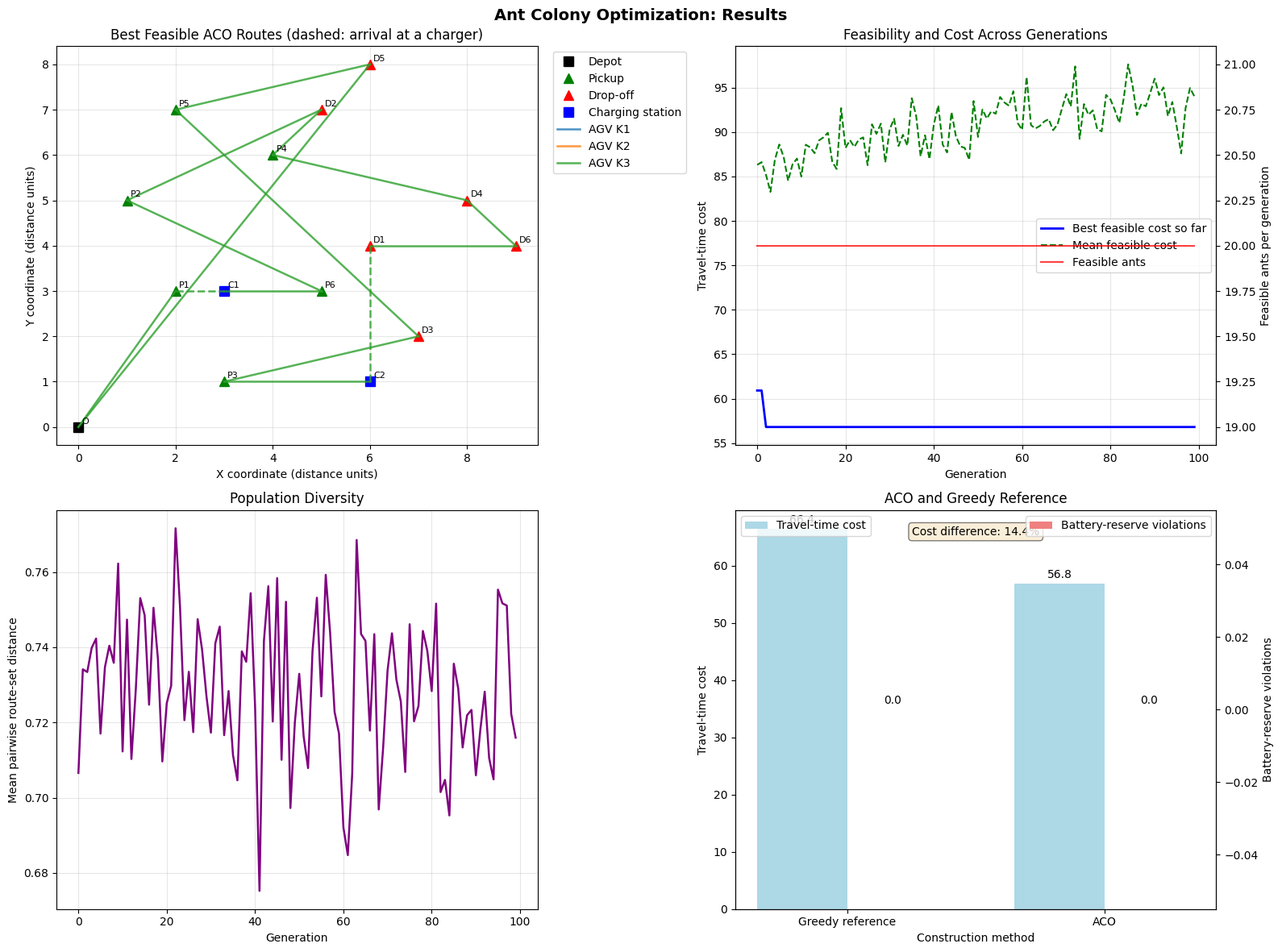
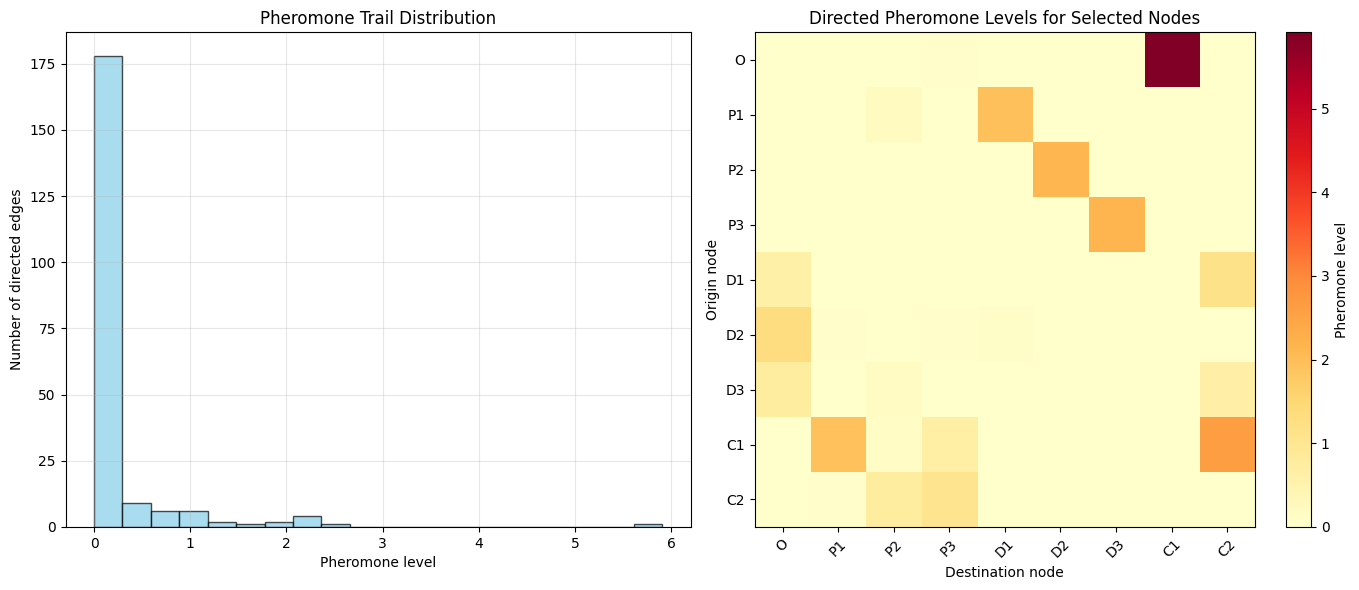

Here is the Python script that generated these plots, in order:
# Import the libraries used by the ACO implementation and its visualizations.
import random
import time
from dataclasses import dataclass
from typing import Dict, List, Tuple

import matplotlib.pyplot as plt
import numpy as np
import seaborn as sns

# Fixed seeds make the stochastic construction reproducible in a given environment.
np.random.seed(42)
random.seed(42)

plt.style.use("default")
sns.set_palette("husl")

@dataclass
class Task:
    """A transport task with pickup, delivery, and scheduling attributes."""

    id: str
    pickup: str
    dropoff: str
    time_window: Tuple[float, float]
    service_time: float
    priority: float = 1.0
    deadline: float = float("inf")


@dataclass
class AGV:
    """AGV specifications; this model uses the battery fields."""

    id: str
    battery_capacity: float
    battery_min: float
    initial_battery: float
    speed: float = 1.0


@dataclass
class ChargingStation:
    """Charging-station attributes; charging duration is out of scope."""

    id: str
    charging_rate: float


@dataclass
class Location:
    """A terminal location represented by planar coordinates."""

    id: str
    x: float
    y: float

    def distance_to(self, other: "Location") -> float:
        """Return Euclidean distance, the geometry used for travel data."""
        return float(np.hypot(self.x - other.x, self.y - other.y))


@dataclass
class AntSolution:
    """Routes and evaluation metrics for one ant's candidate solution."""

    routes: Dict[str, List[str]]
    cost: float
    feasible: bool
    battery_violations: int
    time_violations: int


@dataclass
class PheromoneInfo:
    """Pheromone trail values and their update parameters."""

    trails: Dict[Tuple[str, str], float]
    evaporation_rate: float = 0.1
    deposition_constant: float = 1.0

# Define the terminal locations used by the example instance.
locations = {
    "O": Location("O", 0, 0),
    "P1": Location("P1", 2, 3),
    "D1": Location("D1", 6, 4),
    "P2": Location("P2", 1, 5),
    "D2": Location("D2", 5, 7),
    "P3": Location("P3", 3, 1),
    "D3": Location("D3", 7, 2),
    "P4": Location("P4", 4, 6),
    "D4": Location("D4", 8, 5),
    "P5": Location("P5", 2, 7),
    "D5": Location("D5", 6, 8),
    "P6": Location("P6", 5, 3),
    "D6": Location("D6", 9, 4),
    "C1": Location("C1", 3, 3),
    "C2": Location("C2", 6, 1),
}

# Task scheduling attributes are retained as data, but are outside this model's scope.
tasks = [
    Task("T1", "P1", "D1", (0, 30), 2.0, priority=1.0, deadline=35),
    Task("T2", "P2", "D2", (5, 25), 1.5, priority=0.8, deadline=30),
    Task("T3", "P3", "D3", (10, 40), 2.5, priority=1.2, deadline=45),
    Task("T4", "P4", "D4", (15, 35), 1.8, priority=0.9, deadline=40),
    Task("T5", "P5", "D5", (8, 32), 2.2, priority=1.1, deadline=38),
    Task("T6", "P6", "D6", (12, 42), 1.6, priority=0.7, deadline=48),
]

agvs = [
    AGV("K1", 100.0, 20.0, 100.0, speed=1.0),
    AGV("K2", 120.0, 25.0, 120.0, speed=1.2),
    AGV("K3", 90.0, 15.0, 90.0, speed=0.9),
]

charging_stations = [
    ChargingStation("C1", 8.0),
    ChargingStation("C2", 12.0),
]


def calculate_matrices(locations):
    """Build symmetric travel-time and energy matrices from Euclidean distance."""
    travel_times = {}
    energy_consumption = {}

    for loc1_id, loc1 in locations.items():
        for loc2_id, loc2 in locations.items():
            distance = loc1.distance_to(loc2)
            travel_times[(loc1_id, loc2_id)] = distance
            energy_consumption[(loc1_id, loc2_id)] = 1.2 * distance

    return travel_times, energy_consumption


travel_times, energy_consumption = calculate_matrices(locations)

print("ACO problem setup:")
print(f"Tasks: {len(tasks)}")
print(f"AGVs: {len(agvs)}")
print(f"Charging stations: {len(charging_stations)}")
print(f"Locations: {list(locations)}")

print("\nTask attributes:")
for task in tasks:
    print(
        f"  {task.id}: priority={task.priority:.1f}, "
        f"deadline={task.deadline}, time window={task.time_window}"
    )

class AGVAntColonyOptimizer:
    """Construct AGV routes with ACO and evaluate battery feasibility."""

    def __init__(
        self,
        locations,
        travel_times,
        energy_consumption,
        charging_stations,
        agvs,
        tasks,
        num_ants=20,
        generations=100,
        alpha=1.0,
        beta=2.0,
        rho=0.1,
        q=1.0,
    ):
        self.locations = locations
        self.travel_times = travel_times
        self.energy_consumption = energy_consumption
        self.charging_stations = charging_stations
        self.agvs = agvs
        self.tasks = tasks

        self.num_ants = num_ants
        self.generations = generations
        self.alpha = alpha
        self.beta = beta
        self.rho = rho
        self.q = q

        self.nodes = ["O"]
        for task in tasks:
            self.nodes.extend([task.pickup, task.dropoff])
        self.nodes.extend(station.id for station in charging_stations)

        self.pheromone = self.initialize_pheromones()
        self.heuristic = self.calculate_heuristic_info()

        self.best_solution = None
        self.best_cost = float("inf")
        self.convergence_history = []
        self.diversity_history = []

    def initialize_pheromones(self):
        """Give every directed non-self edge the same initial trail level."""
        initial_level = 1.0 / len(self.nodes)
        return {
            (i, j): initial_level
            for i in self.nodes
            for j in self.nodes
            if i != j
        }

    def calculate_heuristic_info(self):
        """Favor edges with lower travel-time-plus-energy heuristic cost."""
        heuristic = {}
        for i in self.nodes:
            for j in self.nodes:
                if i == j:
                    continue
                travel_time = self.travel_times.get((i, j), float("inf"))
                energy = self.energy_consumption.get((i, j), float("inf"))
                if np.isfinite(travel_time) and np.isfinite(energy):
                    heuristic[(i, j)] = 1.0 / (travel_time + 0.1 * energy)
                else:
                    heuristic[(i, j)] = 0.0
        return heuristic

    def calculate_transition_probability(
        self, current_node, next_node, visited_nodes, agv, current_battery
    ):
        """Return an unnormalized ACO weight for an eligible move."""
        if next_node in visited_nodes:
            return 0.0

        tau = self.pheromone.get((current_node, next_node), 0.0)
        eta = self.heuristic.get((current_node, next_node), 0.0)
        energy_needed = self.energy_consumption.get(
            (current_node, next_node), float("inf")
        )

        battery_factor = 1.0
        if current_battery - energy_needed < agv.battery_min:
            battery_factor = 0.1
            if next_node in {station.id for station in self.charging_stations}:
                battery_factor = 5.0

        return (tau**self.alpha) * (eta**self.beta) * battery_factor

    def construct_ant_solution(self, ant_id):
        """Randomly assign tasks, then construct one route per AGV."""
        routes = {agv.id: ["O"] for agv in self.agvs}
        task_assignments = {
            task.id: random.choice(self.agvs).id for task in self.tasks
        }

        total_cost = 0.0
        total_violations = 0
        for agv in self.agvs:
            assigned_tasks = [
                task
                for task in self.tasks
                if task_assignments[task.id] == agv.id
            ]
            route = self.build_agv_route(agv, assigned_tasks)
            routes[agv.id] = route
            route_cost, violations = self.evaluate_route(route, agv)
            total_cost += route_cost
            total_violations += violations

        return AntSolution(
            routes=routes,
            cost=total_cost,
            feasible=(total_violations == 0),
            battery_violations=total_violations,
            time_violations=0,
        )

    def build_agv_route(self, agv, tasks):
        """Build a precedence-respecting route with optional charging stops."""
        route = ["O"]
        current_node = "O"
        current_battery = agv.initial_battery
        visited_nodes = {"O"}
        picked_up_tasks = set()
        remaining_tasks = {task.id: task for task in tasks}

        while remaining_tasks:
            # A drop-off becomes eligible only after its own pickup is visited.
            eligible_task_nodes = []
            for task in remaining_tasks.values():
                if task.id in picked_up_tasks:
                    eligible_task_nodes.append(task.dropoff)
                else:
                    eligible_task_nodes.append(task.pickup)

            candidates = list(eligible_task_nodes)
            candidates.extend(
                station.id
                for station in self.charging_stations
                if station.id not in visited_nodes
            )
            weights = {
                node: self.calculate_transition_probability(
                    current_node, node, visited_nodes, agv, current_battery
                )
                for node in candidates
            }
            total_weight = sum(weights.values())

            if total_weight > 0.0:
                selected = random.random() * total_weight
                cumulative_weight = 0.0
                next_node = candidates[-1]
                for node in candidates:
                    cumulative_weight += weights[node]
                    if selected <= cumulative_weight:
                        next_node = node
                        break
            else:
                # This fallback keeps construction defined if all weights vanish.
                next_node = random.choice(candidates)

            route.append(next_node)
            visited_nodes.add(next_node)
            current_battery -= self.energy_consumption.get(
                (current_node, next_node), 0.0
            )

            station_ids = {station.id for station in self.charging_stations}
            if next_node in station_ids:
                current_battery = agv.battery_capacity
            else:
                task = next(
                    task
                    for task in remaining_tasks.values()
                    if next_node in (task.pickup, task.dropoff)
                )
                if next_node == task.pickup:
                    picked_up_tasks.add(task.id)
                else:
                    del remaining_tasks[task.id]

            current_node = next_node

        route.append("O")
        return route

    def evaluate_route(self, route, agv):
        """Sum travel time and count reserve violations on every travel leg."""
        if len(route) < 2:
            return 0.0, 0

        total_cost = 0.0
        current_battery = agv.initial_battery
        violations = 0
        station_ids = {station.id for station in self.charging_stations}

        for from_node, to_node in zip(route[:-1], route[1:]):
            total_cost += self.travel_times.get((from_node, to_node), 0.0)
            current_battery -= self.energy_consumption.get(
                (from_node, to_node), 0.0
            )

            # Check arrival reserve before charging can restore the battery.
            if current_battery < agv.battery_min:
                violations += 1
            if to_node in station_ids:
                current_battery = agv.battery_capacity

        return total_cost, violations

    def update_pheromones(self, ant_solutions):
        """Evaporate trails, then reinforce edges in feasible solutions."""
        for edge in self.pheromone:
            self.pheromone[edge] *= 1.0 - self.rho

        for solution in ant_solutions:
            if solution.feasible and solution.cost > 0.0:
                deposit = self.q / solution.cost
                for route in solution.routes.values():
                    for edge in zip(route[:-1], route[1:]):
                        if edge in self.pheromone:
                            self.pheromone[edge] += deposit

    def calculate_solution_diversity(self, ant_solutions):
        """Return mean pairwise route-set distance in the ant population."""
        if len(ant_solutions) < 2:
            return 0.0

        distances = []
        for i in range(len(ant_solutions)):
            for j in range(i + 1, len(ant_solutions)):
                distances.append(
                    self.calculate_solution_distance(
                        ant_solutions[i], ant_solutions[j]
                    )
                )
        return float(np.mean(distances))

    def calculate_solution_distance(self, sol1, sol2):
        """Compare solutions by the node sets used on corresponding AGVs."""
        if not self.agvs:
            return 0.0

        distance = 0.0
        for agv in self.agvs:
            route1 = sol1.routes.get(agv.id, [])
            route2 = sol2.routes.get(agv.id, [])
            set1 = set(route1)
            set2 = set(route2)
            denominator = max(len(set1), len(set2))
            if denominator:
                distance += len(set1.symmetric_difference(set2)) / denominator
        return distance / len(self.agvs)

    def optimize(self):
        """Run the ACO construction, evaluation, and pheromone-update loop."""
        print(
            f"Starting ACO with {self.num_ants} ants "
            f"for {self.generations} generations..."
        )

        for generation in range(self.generations):
            ant_solutions = [
                self.construct_ant_solution(ant_id)
                for ant_id in range(self.num_ants)
            ]
            feasible_solutions = [
                solution for solution in ant_solutions if solution.feasible
            ]

            if feasible_solutions:
                generation_best = min(
                    feasible_solutions, key=lambda solution: solution.cost
                )
                if generation_best.cost < self.best_cost:
                    self.best_solution = generation_best
                    self.best_cost = generation_best.cost
                average_cost = float(
                    np.mean([solution.cost for solution in feasible_solutions])
                )
            else:
                average_cost = float("nan")

            self.update_pheromones(ant_solutions)
            diversity = self.calculate_solution_diversity(ant_solutions)
            self.convergence_history.append(
                {
                    "generation": generation,
                    "best_cost": self.best_cost,
                    "avg_cost": average_cost,
                    "feasible_count": len(feasible_solutions),
                }
            )
            self.diversity_history.append(diversity)

            if (generation + 1) % 20 == 0:
                average_text = (
                    f"{average_cost:.2f}"
                    if np.isfinite(average_cost)
                    else "not available"
                )
                best_text = (
                    f"{self.best_cost:.2f}"
                    if self.best_solution is not None
                    else "not available"
                )
                print(
                    f"  Generation {generation + 1:3d}: "
                    f"best={best_text}, average feasible cost={average_text}, "
                    f"feasible={len(feasible_solutions)}/{self.num_ants}"
                )

        if self.best_solution is None:
            print("ACO completed without finding a feasible solution.")
        else:
            print(f"ACO completed. Best feasible cost: {self.best_cost:.2f}")

        return (
            self.best_solution,
            self.convergence_history,
            self.diversity_history,
        )

aco = AGVAntColonyOptimizer(
    locations=locations,
    travel_times=travel_times,
    energy_consumption=energy_consumption,
    charging_stations=charging_stations,
    agvs=agvs,
    tasks=tasks,
    num_ants=20,
    generations=100,
    alpha=1.0,
    beta=2.0,
    rho=0.1,
    q=1.0,
)

start_time = time.time()
best_solution, convergence_history, diversity_history = aco.optimize()
computation_time = time.time() - start_time
print(f"\nACO run time: {computation_time:.2f} seconds")

print("\n" + "=" * 60)
print("BEST FEASIBLE ACO SOLUTION")
print("=" * 60)

if best_solution is not None:
    print(f"Total travel-time cost: {best_solution.cost:.2f}")
    print(f"Feasible: {best_solution.feasible}")
    print(f"Battery-reserve violations: {best_solution.battery_violations}")

    for agv_id, route in best_solution.routes.items():
        if len(route) > 2:
            agv = next(vehicle for vehicle in agvs if vehicle.id == agv_id)
            route_cost, violations = aco.evaluate_route(route, agv)
            print(f"\nAGV {agv_id}:")
            print(f"  Route: {' -> '.join(route)}")
            print(f"  Travel-time cost: {route_cost:.2f}")
            print(f"  Battery-reserve violations: {violations}")

    # Confirm complete task coverage and pickup-before-drop-off precedence.
    task_nodes = [node for route in best_solution.routes.values() for node in route]
    for task in tasks:
        assert task_nodes.count(task.pickup) == 1
        assert task_nodes.count(task.dropoff) == 1
        assigned_route = next(
            route
            for route in best_solution.routes.values()
            if task.pickup in route
        )
        assert assigned_route.index(task.pickup) < assigned_route.index(task.dropoff)

    # Confirm that the reported objective equals the sum of evaluated route costs.
    evaluated_total = sum(
        aco.evaluate_route(
            route, next(vehicle for vehicle in agvs if vehicle.id == agv_id)
        )[0]
        for agv_id, route in best_solution.routes.items()
    )
    assert np.isclose(evaluated_total, best_solution.cost)
else:
    print("No feasible solution was found in this run.")

def compare_with_heuristic(
    travel_times, energy_consumption, agvs, tasks, aco, best_solution
):
    """Compare ACO with a simple sequential greedy reference construction."""
    print("\n" + "=" * 60)
    print("COMPARISON WITH SIMPLE GREEDY REFERENCE")
    print("=" * 60)

    class SimpleHeuristic:
        """Append each task's pickup and drop-off to the least-cost AGV."""

        def __init__(self, travel_times, energy_consumption, agvs):
            self.travel_times = travel_times
            self.energy_consumption = energy_consumption
            self.agvs = agvs

        def solve(self, tasks):
            routes = {agv.id: ["O"] for agv in self.agvs}
            for task in tasks:
                best_agv = min(
                    self.agvs,
                    key=lambda agv: (
                        self.travel_times.get(("O", task.pickup), 0.0)
                        + self.travel_times.get(
                            (task.pickup, task.dropoff), 0.0
                        )
                        + self.travel_times.get((task.dropoff, "O"), 0.0)
                    ),
                )
                routes[best_agv.id].extend([task.pickup, task.dropoff])

            for route in routes.values():
                if len(route) > 1:
                    route.append("O")
            return routes

    heuristic = SimpleHeuristic(travel_times, energy_consumption, agvs)
    heuristic_routes = heuristic.solve(tasks)
    heuristic_cost = 0.0
    heuristic_violations = 0

    for agv_id, route in heuristic_routes.items():
        if len(route) > 2:
            agv = next(vehicle for vehicle in agvs if vehicle.id == agv_id)
            cost, violations = aco.evaluate_route(route, agv)
            heuristic_cost += cost
            heuristic_violations += violations

    print("Simple greedy reference:")
    print(f"  Total travel-time cost: {heuristic_cost:.2f}")
    print(f"  Battery-reserve violations: {heuristic_violations}")

    if best_solution is None:
        print("\nACO: no feasible solution was found.")
        aco_cost = float("nan")
        aco_violations = float("nan")
        cost_improvement = float("nan")
        violation_reduction = float("nan")
    else:
        aco_cost = best_solution.cost
        aco_violations = best_solution.battery_violations
        print("\nBest feasible ACO solution:")
        print(f"  Total travel-time cost: {aco_cost:.2f}")
        print(f"  Battery-reserve violations: {aco_violations}")

        cost_improvement = (
            100.0 * (heuristic_cost - aco_cost) / heuristic_cost
            if heuristic_cost > 0.0
            else 0.0
        )
        violation_reduction = heuristic_violations - aco_violations
        print(f"\nCost difference relative to reference: {cost_improvement:.1f}%")
        print(f"Battery-violation reduction: {violation_reduction}")

    return {
        "heuristic_cost": heuristic_cost,
        "aco_cost": aco_cost,
        "heuristic_violations": heuristic_violations,
        "aco_violations": aco_violations,
        "cost_improvement": cost_improvement,
        "violation_reduction": violation_reduction,
    }


comparison_results = compare_with_heuristic(
    travel_times, energy_consumption, agvs, tasks, aco, best_solution
)

def visualize_aco_results(
    locations, agvs, best_solution, convergence_history,
    diversity_history, comparison_results
):
    """Plot routes, convergence, diversity, and benchmark metrics."""
    fig, axes = plt.subplots(2, 2, figsize=(16, 12))
    fig.suptitle("Ant Colony Optimization: Results", fontsize=14, fontweight="bold")

    # Terminal layout: marker shapes identify location types; line colors identify AGVs.
    ax1 = axes[0, 0]
    marker_specs = {
        "depot": ("ks", "Depot"),
        "pickup": ("g^", "Pickup"),
        "drop-off": ("r^", "Drop-off"),
        "charging": ("bs", "Charging station"),
    }
    legend_handles = {}
    for loc_id, loc in locations.items():
        if loc_id == "O":
            category = "depot"
        elif loc_id.startswith("P"):
            category = "pickup"
        elif loc_id.startswith("D"):
            category = "drop-off"
        else:
            category = "charging"
        marker, label = marker_specs[category]
        handle, = ax1.plot(
            loc.x, loc.y, marker, markersize=9, label=label
        )
        legend_handles.setdefault(label, handle)
        ax1.annotate(loc_id, (loc.x, loc.y), xytext=(3, 3),
                     textcoords="offset points", fontsize=8)

    route_colors = plt.get_cmap("tab10")
    if best_solution is not None:
        for index, (agv_id, route) in enumerate(best_solution.routes.items()):
            if len(route) < 2:
                continue
            color = route_colors(index % 10)
            for from_node, to_node in zip(route[:-1], route[1:]):
                from_loc = locations[from_node]
                to_loc = locations[to_node]
                is_charging_stop = to_node.startswith("C")
                handle, = ax1.plot(
                    [from_loc.x, to_loc.x],
                    [from_loc.y, to_loc.y],
                    color=color,
                    linestyle="--" if is_charging_stop else "-",
                    linewidth=1.8,
                    alpha=0.8,
                    label=f"AGV {agv_id}",
                )
                legend_handles.setdefault(f"AGV {agv_id}", handle)

    ax1.set_xlabel("X coordinate (distance units)")
    ax1.set_ylabel("Y coordinate (distance units)")
    ax1.set_title("Best Feasible ACO Routes (dashed: arrival at a charger)")
    ax1.grid(True, alpha=0.3)
    ax1.legend(legend_handles.values(), legend_handles.keys(),
               bbox_to_anchor=(1.02, 1), loc="upper left")

    # Best-so-far cost and feasible-population statistics by generation.
    ax2 = axes[0, 1]
    generations = [item["generation"] for item in convergence_history]
    best_costs = [
        item["best_cost"] if np.isfinite(item["best_cost"]) else np.nan
        for item in convergence_history
    ]
    average_costs = [item["avg_cost"] for item in convergence_history]
    feasible_counts = [item["feasible_count"] for item in convergence_history]

    ax2_twin = ax2.twinx()
    line_best, = ax2.plot(generations, best_costs, "b-", linewidth=2,
                          label="Best feasible cost so far")
    line_average, = ax2.plot(generations, average_costs, "g--", linewidth=1.5,
                             label="Mean feasible cost")
    line_feasible, = ax2_twin.plot(
        generations, feasible_counts, "r-", linewidth=1.5,
        alpha=0.75, label="Feasible ants"
    )
    ax2.set_xlabel("Generation")
    ax2.set_ylabel("Travel-time cost")
    ax2_twin.set_ylabel("Feasible ants per generation")
    ax2.set_title("Feasibility and Cost Across Generations")
    ax2.grid(True, alpha=0.3)
    ax2.legend(
        [line_best, line_average, line_feasible],
        [line.get_label() for line in (line_best, line_average, line_feasible)],
        loc="best",
    )

    # Diversity is based on differences between the sets of nodes used per AGV.
    ax3 = axes[1, 0]
    ax3.plot(range(len(diversity_history)), diversity_history,
             color="purple", linewidth=1.8)
    ax3.set_xlabel("Generation")
    ax3.set_ylabel("Mean pairwise route-set distance")
    ax3.set_title("Population Diversity")
    ax3.grid(True, alpha=0.3)

    # Cost and violation measures use separate axes because they have different units.
    ax4 = axes[1, 1]
    methods = ["Greedy reference", "ACO"]
    costs = [comparison_results["heuristic_cost"], comparison_results["aco_cost"]]
    violations = [
        comparison_results["heuristic_violations"],
        comparison_results["aco_violations"],
    ]
    positions = np.arange(len(methods))
    width = 0.35
    bars_cost = ax4.bar(
        positions - width / 2, costs, width,
        label="Travel-time cost", color="lightblue"
    )
    ax4_twin = ax4.twinx()
    bars_violations = ax4_twin.bar(
        positions + width / 2, violations, width,
        label="Battery-reserve violations", color="lightcoral"
    )
    ax4.set_xlabel("Construction method")
    ax4.set_ylabel("Travel-time cost")
    ax4_twin.set_ylabel("Battery-reserve violations")
    ax4.set_title("ACO and Greedy Reference")
    ax4.set_xticks(positions)
    ax4.set_xticklabels(methods)
    ax4.legend([bars_cost], ["Travel-time cost"], loc="upper left")
    ax4_twin.legend([bars_violations], ["Battery-reserve violations"],
                    loc="upper right")

    for bars, axis in ((bars_cost, ax4), (bars_violations, ax4_twin)):
        for bar in bars:
            height = bar.get_height()
            if np.isfinite(height):
                axis.annotate(
                    f"{height:.1f}",
                    (bar.get_x() + bar.get_width() / 2, height),
                    xytext=(0, 3),
                    textcoords="offset points",
                    ha="center",
                    va="bottom",
                )

    improvement = comparison_results["cost_improvement"]
    if np.isfinite(improvement):
        ax4.text(
            0.5, 0.96, f"Cost difference: {improvement:.1f}%",
            transform=ax4.transAxes, ha="center", va="top",
            bbox={"boxstyle": "round", "facecolor": "wheat", "alpha": 0.5},
        )

    fig.tight_layout()
    plt.show()
    return fig


fig = visualize_aco_results(
    locations, agvs, best_solution, convergence_history,
    diversity_history, comparison_results
)

def analyze_pheromone_trails(aco):
    """Report and plot pheromone levels learned by the ACO run."""
    print("\n" + "=" * 60)
    print("PHEROMONE TRAIL ANALYSIS")
    print("=" * 60)

    sorted_trails = sorted(
        aco.pheromone.items(), key=lambda item: item[1], reverse=True
    )
    print("Top 10 directed pheromone trails:")
    for index, (edge, value) in enumerate(sorted_trails[:10], start=1):
        print(f"  {index:2d}. {edge[0]} -> {edge[1]}: {value:.4f}")

    pheromone_values = np.asarray(list(aco.pheromone.values()), dtype=float)
    print("\nPheromone statistics:")
    print(f"  Mean: {np.mean(pheromone_values):.4f}")
    print(f"  Standard deviation: {np.std(pheromone_values):.4f}")
    print(f"  Minimum: {np.min(pheromone_values):.4f}")
    print(f"  Maximum: {np.max(pheromone_values):.4f}")

    fig, (ax1, ax2) = plt.subplots(1, 2, figsize=(14, 6))
    ax1.hist(
        pheromone_values, bins=20, color="skyblue", alpha=0.7,
        edgecolor="black"
    )
    ax1.set_xlabel("Pheromone level")
    ax1.set_ylabel("Number of directed edges")
    ax1.set_title("Pheromone Trail Distribution")
    ax1.grid(True, alpha=0.3)

    key_nodes = ["O", "P1", "P2", "P3", "D1", "D2", "D3", "C1", "C2"]
    pheromone_matrix = np.zeros((len(key_nodes), len(key_nodes)))
    for i, node1 in enumerate(key_nodes):
        for j, node2 in enumerate(key_nodes):
            if i != j:
                pheromone_matrix[i, j] = aco.pheromone.get((node1, node2), 0.0)

    image = ax2.imshow(pheromone_matrix, cmap="YlOrRd", aspect="auto")
    ax2.set_xticks(range(len(key_nodes)))
    ax2.set_xticklabels(key_nodes, rotation=45)
    ax2.set_yticks(range(len(key_nodes)))
    ax2.set_yticklabels(key_nodes)
    ax2.set_xlabel("Destination node")
    ax2.set_ylabel("Origin node")
    ax2.set_title("Directed Pheromone Levels for Selected Nodes")
    colorbar = plt.colorbar(image, ax=ax2)
    colorbar.set_label("Pheromone level")

    fig.tight_layout()
    plt.show()
    return sorted_trails[:10]


top_trails = analyze_pheromone_trails(aco)
